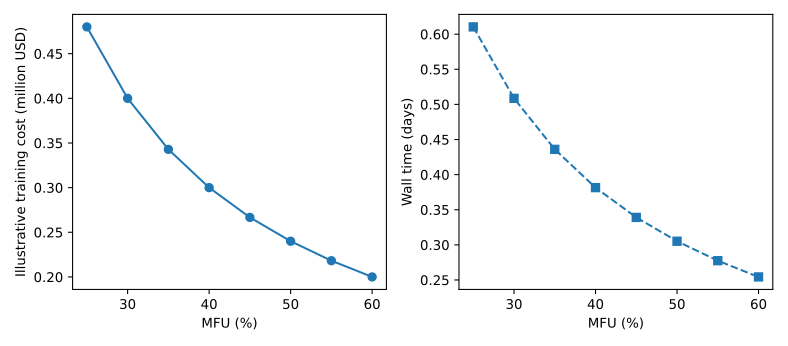

The data file committed next to this chart (first rows):
parameters, tokens, accelerators, peak_tflops_each, mfu, hourly_price_each, facility_kw_each, training_flops, accelerator_hours, wall_days, training_cost, cost_per_million_tokens, average_facility_mw, energy_mwh
30000000000, 600000000000, 8192, 1000, 0.25, 4.0, 1.2, 1.08e+23, 120000, 0.6104, 480000, 0.8, 9.83, 144.0
30000000000, 600000000000, 8192, 1000, 0.3, 4.0, 1.2, 1.08e+23, 100000, 0.5086, 400000, 0.6667, 9.83, 120.0
30000000000, 600000000000, 8192, 1000, 0.35, 4.0, 1.2, 1.08e+23, 85714, 0.436, 342857, 0.5714, 9.83, 102.9
30000000000, 600000000000, 8192, 1000, 0.4, 4.0, 1.2, 1.08e+23, 75000, 0.3815, 300000, 0.5, 9.83, 90.0
30000000000, 600000000000, 8192, 1000, 0.45, 4.0, 1.2, 1.08e+23, 66667, 0.3391, 266667, 0.4444, 9.83, 80.0
30000000000, 600000000000, 8192, 1000, 0.5, 4.0, 1.2, 1.08e+23, 60000, 0.3052, 240000, 0.4, 9.83, 72.0
30000000000, 600000000000, 8192, 1000, 0.55, 4.0, 1.2, 1.08e+23, 54545, 0.2774, 218182, 0.3636, 9.83, 65.45
30000000000, 600000000000, 8192, 1000, 0.6, 4.0, 1.2, 1.08e+23, 50000, 0.2543, 200000, 0.3333, 9.83, 60.0
